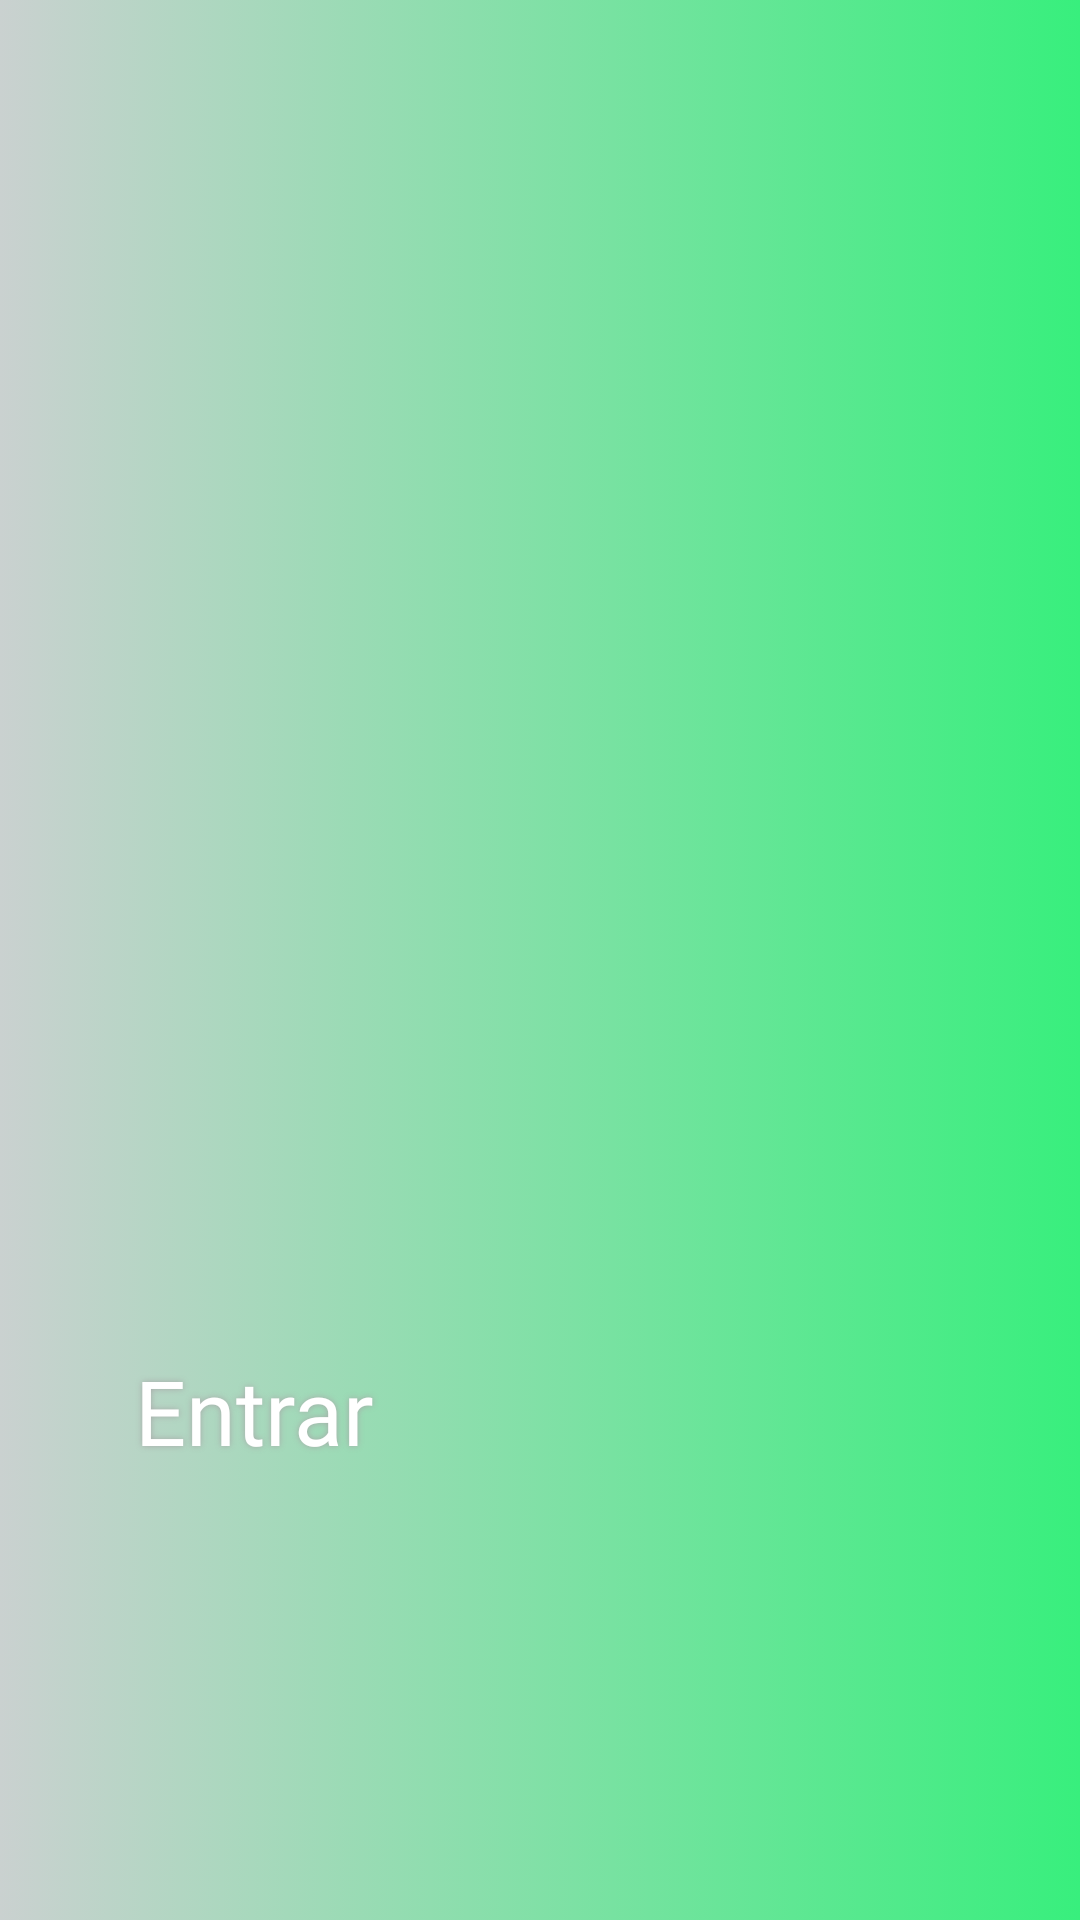

This screen was rendered from an Android layout file. Write that file and the resources it references.
<!-- AndroidManifest.xml: application theme Theme.VenturMessenger -->
<!-- res/layout/activity_login.xml -->
<?xml version="1.0" encoding="utf-8"?>
<androidx.constraintlayout.widget.ConstraintLayout xmlns:android="http://schemas.android.com/apk/res/android"
    xmlns:app="http://schemas.android.com/apk/res-auto"
    xmlns:tools="http://schemas.android.com/tools"
    android:layout_width="match_parent"
    android:layout_height="match_parent"
    android:background="@drawable/background_login"
    tools:context=".LoginActivity">

    <ImageView
        android:id="@+id/loginViewLogo"
        android:layout_width="match_parent"
        android:layout_height="0dp"
        android:layout_margin="20dp"
        android:contentDescription="@string/app_name"
        app:layout_constraintBottom_toTopOf="@+id/loginViewGuideline"
        app:layout_constraintEnd_toEndOf="parent"
        app:layout_constraintStart_toStartOf="parent"
        app:layout_constraintTop_toTopOf="parent"
        app:srcCompat="@drawable/logo" />

    <Button
        android:id="@+id/loginButton"
        android:layout_width="270dp"
        android:layout_height="60dp"
        android:background="@drawable/buttonshape"
        android:fontFamily="@font/roboto_slab_bold"
        android:shadowColor="#A8A8A8"
        android:shadowDx="0"
        android:shadowDy="0"
        android:shadowRadius="5"
        android:text="@string/button_textLogin"
        android:textColor="@color/white"
        android:textSize="30sp"
        app:layout_constraintBottom_toBottomOf="parent"
        app:layout_constraintEnd_toEndOf="parent"
        app:layout_constraintStart_toStartOf="parent"
        app:layout_constraintTop_toTopOf="@+id/loginViewGuideline" />

    <androidx.constraintlayout.widget.Guideline
        android:id="@+id/loginViewGuideline"
        android:layout_width="wrap_content"
        android:layout_height="wrap_content"
        android:orientation="horizontal"
        app:layout_constraintGuide_percent="0.5" />

</androidx.constraintlayout.widget.ConstraintLayout>
<!-- resources referenced by this layout -->
<resources>
  <color name="white">#FFFFFFFF</color>
  <!-- drawable background_login (drawable) -->
  <?xml version="1.0" encoding="utf-8"?>
  <selector xmlns:android="http://schemas.android.com/apk/res/android">
      <item>
          <shape>
              <gradient
                  android:startColor="#CAD1D0"
                  android:endColor="#38ef7d"
                  android:type="linear" />
          </shape>
      </item>
  </selector>
  <!-- drawable logo: png bitmap (drawable, 90397 bytes) -->
  <string name="app_name">VenturMessenger</string>
  <string name="button_textLogin">Entrar</string>
</resources>
